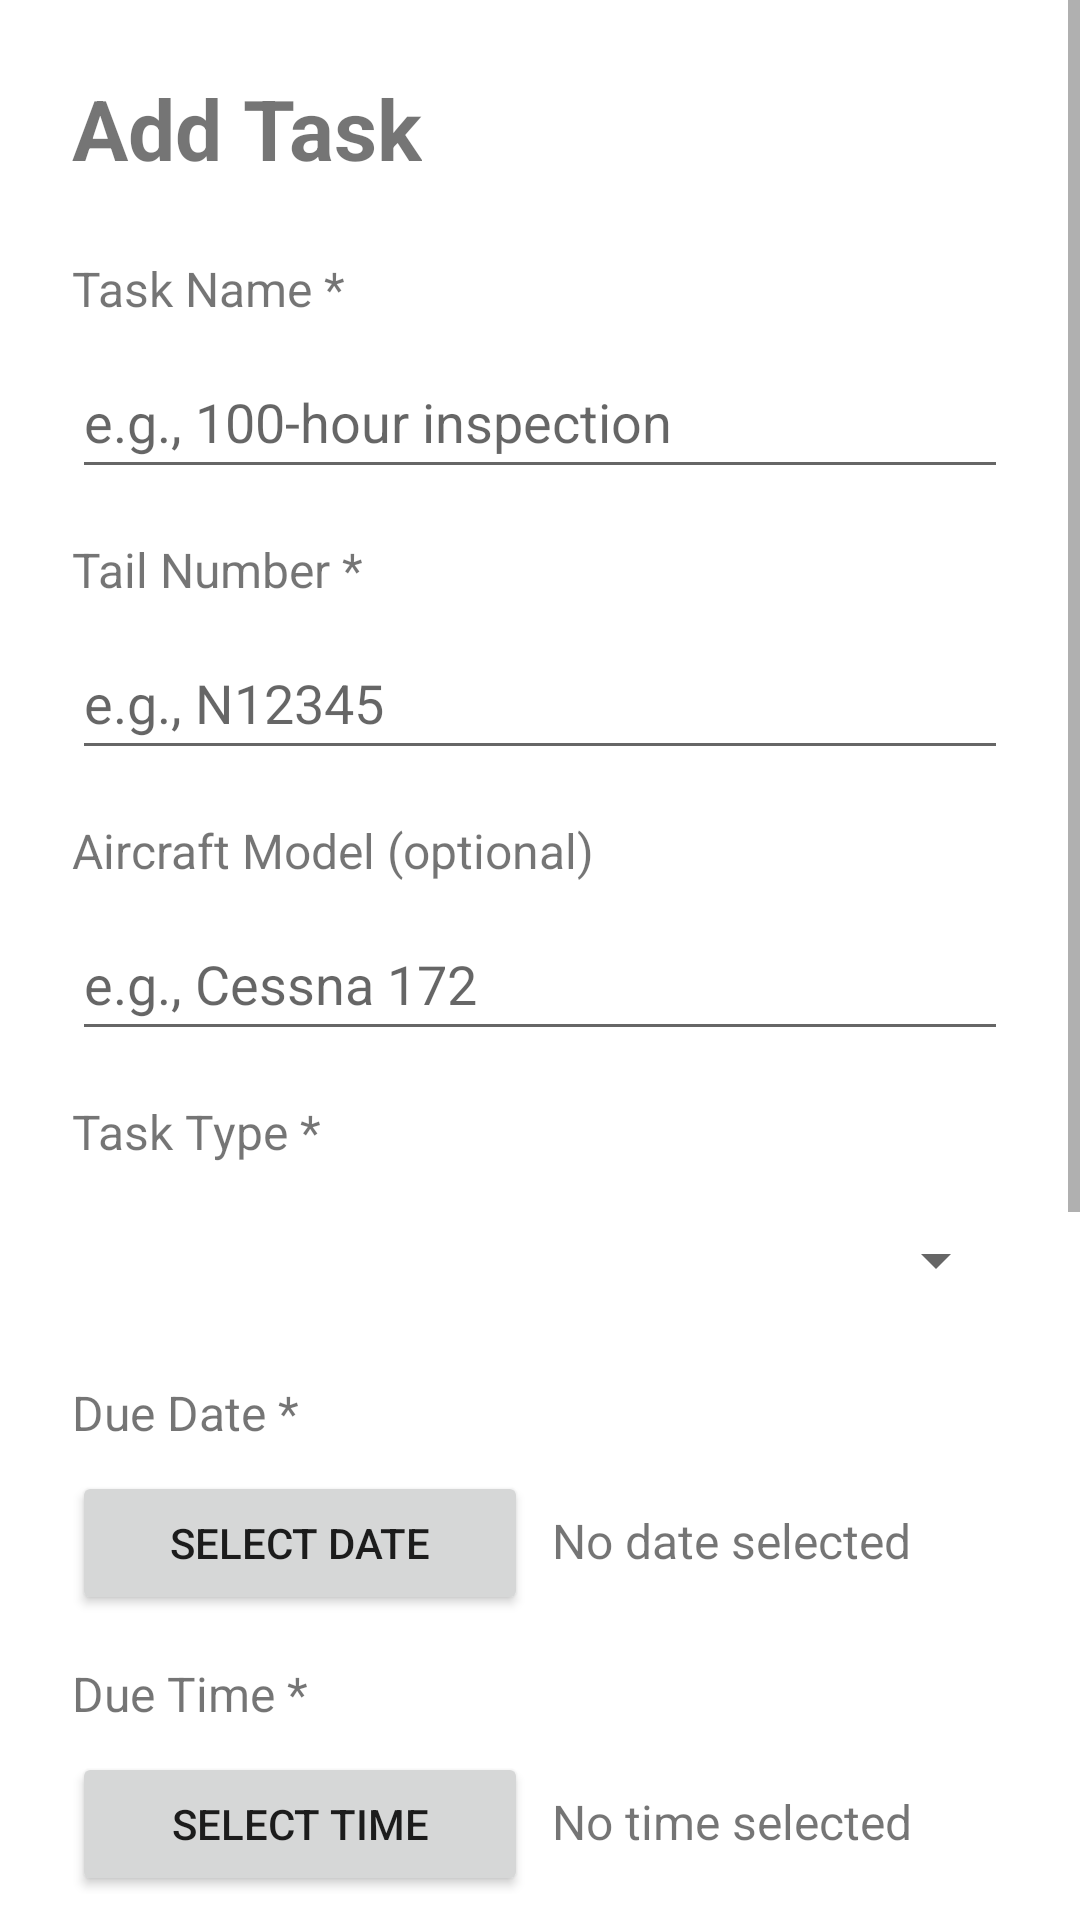

Reconstruct the res/layout file that produces this screen, plus the resources it refers to.
<!-- AndroidManifest.xml: application theme AppTheme -->
<!-- res/layout/activity_add_edit_event.xml -->
<?xml version="1.0" encoding="utf-8"?>
<ScrollView xmlns:android="http://schemas.android.com/apk/res/android"
    android:layout_width="match_parent"
    android:layout_height="match_parent"
    android:fillViewport="true">

    <LinearLayout
        android:layout_width="match_parent"
        android:layout_height="wrap_content"
        android:orientation="vertical"
        android:padding="24dp">

        <TextView
            android:id="@+id/textViewScreenTitle"
            android:layout_width="wrap_content"
            android:layout_height="wrap_content"
            android:text="Add Task"
            android:textSize="28sp"
            android:textStyle="bold"
            android:layout_marginBottom="24dp" />

        
        <TextView
            android:layout_width="wrap_content"
            android:layout_height="wrap_content"
            android:text="Task Name *"
            android:textSize="16sp"
            android:layout_marginBottom="8dp" />

        <EditText
            android:id="@+id/editTextTaskName"
            android:layout_width="match_parent"
            android:layout_height="wrap_content"
            android:hint="e.g., 100-hour inspection"
            android:inputType="text"
            android:minHeight="48dp"
            android:layout_marginBottom="16dp" />

        
        <TextView
            android:layout_width="wrap_content"
            android:layout_height="wrap_content"
            android:text="Tail Number *"
            android:textSize="16sp"
            android:layout_marginBottom="8dp" />

        <EditText
            android:id="@+id/editTextTailNumber"
            android:layout_width="match_parent"
            android:layout_height="wrap_content"
            android:hint="e.g., N12345"
            android:inputType="textCapCharacters"
            android:maxLength="10"
            android:minHeight="48dp"
            android:layout_marginBottom="16dp" />

        
        <TextView
            android:layout_width="wrap_content"
            android:layout_height="wrap_content"
            android:text="Aircraft Model (optional)"
            android:textSize="16sp"
            android:layout_marginBottom="8dp" />

        <EditText
            android:id="@+id/editTextAircraftModel"
            android:layout_width="match_parent"
            android:layout_height="wrap_content"
            android:hint="e.g., Cessna 172"
            android:inputType="text"
            android:maxLength="30"
            android:minHeight="48dp"
            android:layout_marginBottom="16dp" />

        
        <TextView
            android:layout_width="wrap_content"
            android:layout_height="wrap_content"
            android:text="Task Type *"
            android:textSize="16sp"
            android:layout_marginBottom="8dp" />

        <Spinner
            android:id="@+id/spinnerTaskType"
            android:layout_width="match_parent"
            android:layout_height="wrap_content"
            android:minHeight="48dp"
            android:layout_marginBottom="16dp" />

        
        <TextView
            android:layout_width="wrap_content"
            android:layout_height="wrap_content"
            android:text="Due Date *"
            android:textSize="16sp"
            android:layout_marginBottom="8dp" />

        <LinearLayout
            android:layout_width="match_parent"
            android:layout_height="wrap_content"
            android:orientation="horizontal"
            android:layout_marginBottom="16dp">

            <Button
                android:id="@+id/buttonSelectDate"
                android:layout_width="0dp"
                android:layout_height="wrap_content"
                android:layout_weight="1"
                android:text="Select Date"
                android:minHeight="48dp"
                android:layout_marginEnd="8dp" />

            <TextView
                android:id="@+id/textViewSelectedDate"
                android:layout_width="0dp"
                android:layout_height="wrap_content"
                android:layout_weight="1"
                android:text="No date selected"
                android:gravity="center_vertical"
                android:minHeight="48dp"
                android:textSize="16sp" />
        </LinearLayout>

        
        <TextView
            android:layout_width="wrap_content"
            android:layout_height="wrap_content"
            android:text="Due Time *"
            android:textSize="16sp"
            android:layout_marginBottom="8dp" />

        <LinearLayout
            android:layout_width="match_parent"
            android:layout_height="wrap_content"
            android:orientation="horizontal"
            android:layout_marginBottom="16dp">

            <Button
                android:id="@+id/buttonSelectTime"
                android:layout_width="0dp"
                android:layout_height="wrap_content"
                android:layout_weight="1"
                android:text="Select Time"
                android:minHeight="48dp"
                android:layout_marginEnd="8dp" />

            <TextView
                android:id="@+id/textViewSelectedTime"
                android:layout_width="0dp"
                android:layout_height="wrap_content"
                android:layout_weight="1"
                android:text="No time selected"
                android:gravity="center_vertical"
                android:minHeight="48dp"
                android:textSize="16sp" />
        </LinearLayout>

        
        <TextView
            android:layout_width="wrap_content"
            android:layout_height="wrap_content"
            android:text="Repeat Every (days, optional)"
            android:textSize="16sp"
            android:layout_marginBottom="8dp" />

        <EditText
            android:id="@+id/editTextRepeatDays"
            android:layout_width="match_parent"
            android:layout_height="wrap_content"
            android:hint="e.g., 30 for a monthly inspection"
            android:inputType="number"
            android:maxLength="4"
            android:minHeight="48dp"
            android:layout_marginBottom="16dp" />

        
        <TextView
            android:layout_width="wrap_content"
            android:layout_height="wrap_content"
            android:text="Notes (optional)"
            android:textSize="16sp"
            android:layout_marginBottom="8dp" />

        <EditText
            android:id="@+id/editTextNotes"
            android:layout_width="match_parent"
            android:layout_height="wrap_content"
            android:hint="Enter notes"
            android:inputType="textMultiLine"
            android:minLines="3"
            android:gravity="top"
            android:layout_marginBottom="16dp" />

        
        <Button
            android:id="@+id/buttonSave"
            android:layout_width="match_parent"
            android:layout_height="wrap_content"
            android:text="Save Task"
            android:minHeight="48dp"
            android:layout_marginBottom="12dp" />

        
        <Button
            android:id="@+id/buttonCancel"
            android:layout_width="match_parent"
            android:layout_height="wrap_content"
            android:text="Cancel"
            android:minHeight="48dp"
            android:layout_marginBottom="12dp"
            style="?attr/materialButtonOutlinedStyle" />

        
        <Button
            android:id="@+id/buttonDelete"
            android:layout_width="match_parent"
            android:layout_height="wrap_content"
            android:text="Delete Task"
            android:minHeight="48dp"
            android:backgroundTint="#D32F2F"
            android:visibility="gone" />

    </LinearLayout>

</ScrollView>
<!-- resources referenced by this layout -->
<resources>
  <style name="AppTheme" parent="Theme.MaterialComponents.Light.NoActionBar">
          
          <item name="colorPrimary">#2196F3</item>
          <item name="colorPrimaryDark">#1976D2</item>
          <item name="colorAccent">#FF5722</item>
      </style>
</resources>
